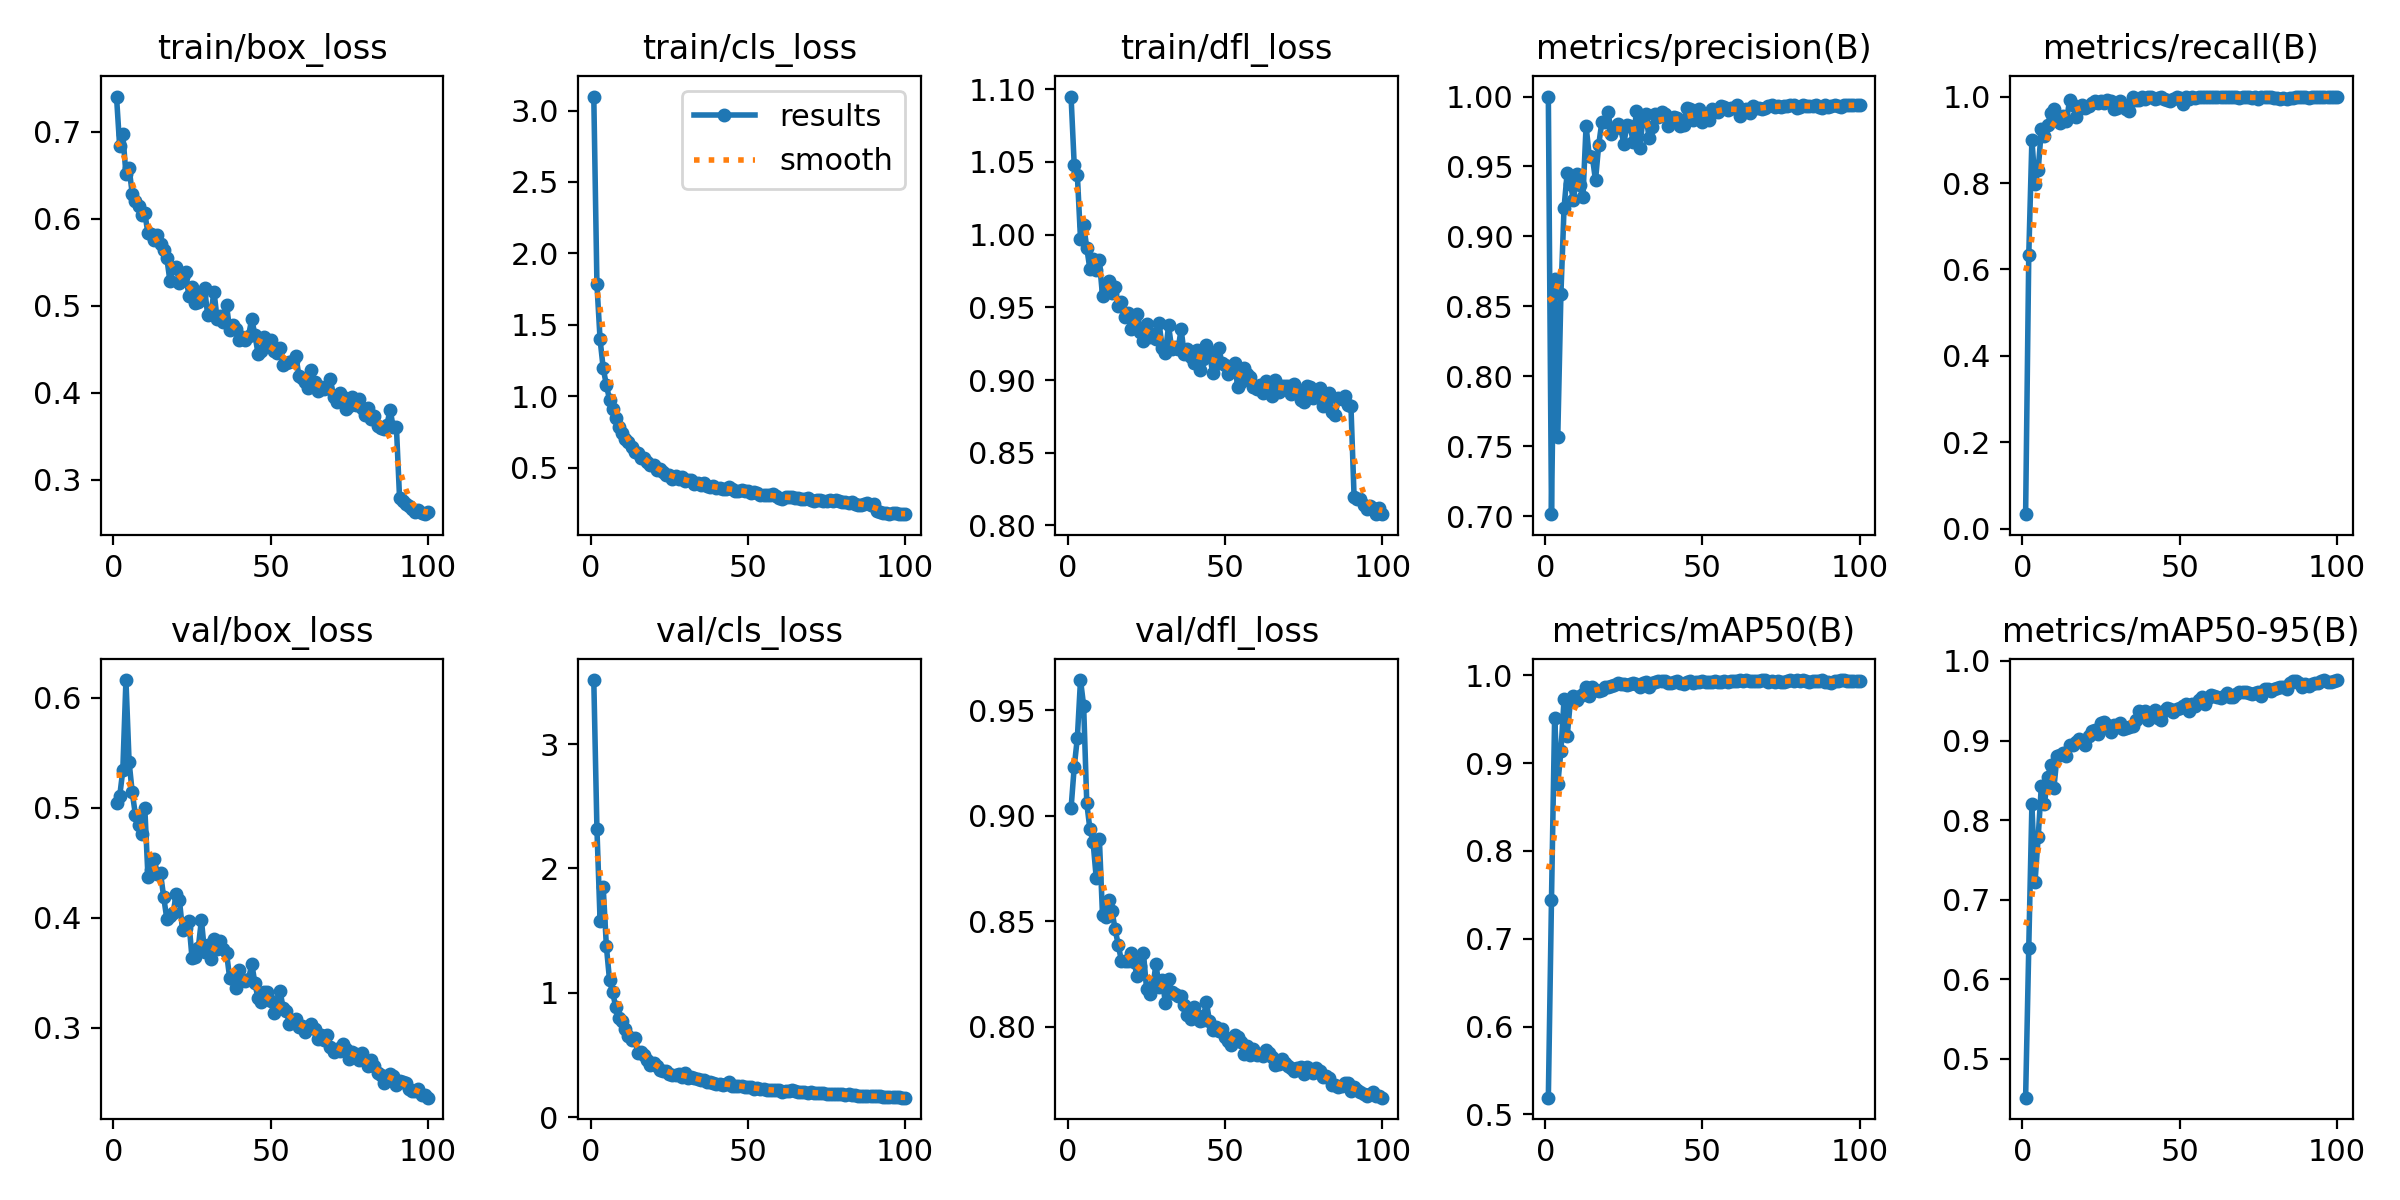

The data file committed next to this chart (first rows):
epoch, time, train/box_loss, train/cls_loss, train/dfl_loss, metrics/precision(B), metrics/recall(B), metrics/mAP50(B), metrics/mAP50-95(B), val/box_loss, val/cls_loss, val/dfl_loss, lr/pg0, lr/pg1, lr/pg2
1, 571.6, 0.7404, 3.098, 1.095, 1, 0.03388, 0.5189, 0.4511, 0.5047, 3.515, 0.9035, 0.0002727, 0.0002727, 0.0002727
2, 1147, 0.6832, 1.783, 1.048, 0.7015, 0.6323, 0.7444, 0.6395, 0.5102, 2.318, 0.923, 0.0005449, 0.0005449, 0.0005449
3, 1714, 0.6969, 1.398, 1.041, 0.8695, 0.9002, 0.9519, 0.8197, 0.5339, 1.581, 0.9369, 0.0008116, 0.0008116, 0.0008116
4, 2285, 0.6513, 1.195, 0.9972, 0.757, 0.7987, 0.8761, 0.7226, 0.6161, 1.847, 0.9643, 0.0008083, 0.0008083, 0.0008083
5, 2855, 0.6583, 1.079, 1.007, 0.859, 0.8299, 0.9136, 0.7786, 0.5418, 1.374, 0.9522, 0.0008, 0.0008, 0.0008
6, 3425, 0.6287, 0.9765, 0.9908, 0.9206, 0.9242, 0.9729, 0.8429, 0.514, 1.102, 0.9059, 0.0007918, 0.0007918, 0.0007918
7, 3990, 0.6201, 0.9101, 0.976, 0.9457, 0.9079, 0.9306, 0.8206, 0.4938, 1.003, 0.8935, 0.0007835, 0.0007835, 0.0007835
8, 4556, 0.6142, 0.8505, 0.983, 0.9374, 0.9339, 0.9705, 0.854, 0.4844, 0.8819, 0.8875, 0.0007753, 0.0007753, 0.0007753
9, 5123, 0.604, 0.7872, 0.9756, 0.9261, 0.9627, 0.9763, 0.8688, 0.4757, 0.7939, 0.8706, 0.000767, 0.000767, 0.000767
10, 5688, 0.6062, 0.7439, 0.9823, 0.9447, 0.9703, 0.9724, 0.8408, 0.4995, 0.7727, 0.8891, 0.0007588, 0.0007588, 0.0007588
11, 6253, 0.5832, 0.7026, 0.9578, 0.9364, 0.9455, 0.9769, 0.8804, 0.4373, 0.7048, 0.8529, 0.0007505, 0.0007505, 0.0007505
12, 6818, 0.582, 0.6775, 0.9618, 0.9279, 0.9395, 0.9789, 0.8811, 0.4434, 0.655, 0.852, 0.0007423, 0.0007423, 0.0007423
13, 7385, 0.5759, 0.6475, 0.9682, 0.979, 0.9557, 0.9873, 0.8841, 0.4532, 0.6194, 0.8601, 0.000734, 0.000734, 0.000734
14, 7949, 0.5808, 0.6058, 0.9596, 0.9578, 0.9437, 0.9765, 0.881, 0.4401, 0.6341, 0.8549, 0.0007258, 0.0007258, 0.0007258
15, 8515, 0.5715, 0.5993, 0.9641, 0.9569, 0.9924, 0.9864, 0.8942, 0.4403, 0.5165, 0.8463, 0.0007175, 0.0007175, 0.0007175
16, 9080, 0.5643, 0.5702, 0.9508, 0.94, 0.9804, 0.9838, 0.8946, 0.4188, 0.5209, 0.8388, 0.0007093, 0.0007093, 0.0007093
17, 9650, 0.5545, 0.567, 0.954, 0.9651, 0.9522, 0.9819, 0.8986, 0.3988, 0.4964, 0.8313, 0.0007011, 0.0007011, 0.0007011
18, 10214, 0.5281, 0.5363, 0.9433, 0.9816, 0.9707, 0.9837, 0.9013, 0.4013, 0.4561, 0.8313, 0.0006928, 0.0006928, 0.0006928
19, 10779, 0.5435, 0.5215, 0.9461, 0.982, 0.9807, 0.987, 0.8994, 0.4045, 0.416, 0.8309, 0.0006846, 0.0006846, 0.0006846
20, 11345, 0.5446, 0.5173, 0.9348, 0.9893, 0.9732, 0.9873, 0.8948, 0.4213, 0.4354, 0.8351, 0.0006763, 0.0006763, 0.0006763
21, 11910, 0.5257, 0.4863, 0.9412, 0.9729, 0.9788, 0.9875, 0.9057, 0.4159, 0.4124, 0.8308, 0.0006681, 0.0006681, 0.0006681
22, 12476, 0.533, 0.4867, 0.9454, 0.9778, 0.9857, 0.9896, 0.9122, 0.3887, 0.3807, 0.8239, 0.0006598, 0.0006598, 0.0006598
23, 13041, 0.5385, 0.4723, 0.9332, 0.9803, 0.9889, 0.9911, 0.9134, 0.3902, 0.3715, 0.8288, 0.0006516, 0.0006516, 0.0006516
24, 13607, 0.511, 0.4449, 0.9266, 0.9775, 0.9843, 0.9904, 0.9084, 0.397, 0.3726, 0.8351, 0.0006433, 0.0006433, 0.0006433
25, 14174, 0.5216, 0.4494, 0.9388, 0.9663, 0.9889, 0.9904, 0.9218, 0.3635, 0.3496, 0.8181, 0.0006351, 0.0006351, 0.0006351
26, 14739, 0.5037, 0.4171, 0.9293, 0.9795, 0.9854, 0.9895, 0.9238, 0.364, 0.3369, 0.8157, 0.0006268, 0.0006268, 0.0006268
27, 15304, 0.5044, 0.4377, 0.9318, 0.9789, 0.9917, 0.9904, 0.9191, 0.3726, 0.3409, 0.8191, 0.0006186, 0.0006186, 0.0006186
28, 15869, 0.5121, 0.4203, 0.928, 0.9676, 0.9904, 0.9919, 0.9108, 0.3977, 0.3499, 0.8296, 0.0006103, 0.0006103, 0.0006103
29, 16433, 0.5202, 0.4325, 0.9389, 0.9895, 0.9721, 0.9901, 0.9189, 0.3685, 0.3249, 0.8187, 0.0006021, 0.0006021, 0.0006021
30, 17000, 0.489, 0.4053, 0.9218, 0.9629, 0.9726, 0.987, 0.9169, 0.3751, 0.3567, 0.8223, 0.0005938, 0.0005938, 0.0005938
31, 17564, 0.4908, 0.4134, 0.9183, 0.9822, 0.99, 0.9915, 0.9224, 0.3623, 0.3131, 0.8112, 0.0005856, 0.0005856, 0.0005856
32, 18132, 0.5161, 0.4122, 0.9375, 0.9878, 0.9805, 0.9924, 0.9149, 0.3807, 0.3229, 0.8228, 0.0005774, 0.0005774, 0.0005774
33, 18697, 0.4848, 0.3861, 0.9215, 0.9707, 0.9722, 0.9873, 0.916, 0.3714, 0.3148, 0.8165, 0.0005691, 0.0005691, 0.0005691
34, 19261, 0.4881, 0.3905, 0.9228, 0.9783, 0.9658, 0.9914, 0.9175, 0.379, 0.307, 0.8153, 0.0005609, 0.0005609, 0.0005609
35, 19828, 0.4817, 0.3779, 0.9211, 0.9874, 0.9983, 0.9922, 0.9182, 0.3711, 0.298, 0.8147, 0.0005526, 0.0005526, 0.0005526
36, 20394, 0.5003, 0.3946, 0.9348, 0.9854, 0.9928, 0.9936, 0.9257, 0.3676, 0.2996, 0.8146, 0.0005444, 0.0005444, 0.0005444
37, 20958, 0.4718, 0.3715, 0.9177, 0.9887, 0.9911, 0.9938, 0.9374, 0.3447, 0.2792, 0.8101, 0.0005361, 0.0005361, 0.0005361
38, 21523, 0.4782, 0.363, 0.9212, 0.9872, 0.9978, 0.9932, 0.9312, 0.3438, 0.2778, 0.8056, 0.0005279, 0.0005279, 0.0005279
39, 22088, 0.4728, 0.3715, 0.9156, 0.9789, 0.9933, 0.9918, 0.9367, 0.3358, 0.2749, 0.8035, 0.0005196, 0.0005196, 0.0005196
40, 22654, 0.4606, 0.357, 0.9114, 0.9816, 0.9983, 0.9914, 0.926, 0.3523, 0.2677, 0.8092, 0.0005114, 0.0005114, 0.0005114
41, 23219, 0.4641, 0.3589, 0.9206, 0.9852, 0.998, 0.9925, 0.9329, 0.343, 0.2661, 0.8056, 0.0005031, 0.0005031, 0.0005031
42, 23786, 0.4603, 0.3516, 0.907, 0.9848, 0.9952, 0.9938, 0.9382, 0.342, 0.2606, 0.8027, 0.0004949, 0.0004949, 0.0004949
43, 24351, 0.4657, 0.35, 0.9146, 0.9786, 0.9974, 0.9914, 0.9283, 0.3438, 0.2695, 0.8034, 0.0004866, 0.0004866, 0.0004866
44, 24910, 0.4848, 0.3606, 0.9237, 0.9797, 0.9981, 0.99, 0.9256, 0.3583, 0.2786, 0.8119, 0.0004784, 0.0004784, 0.0004784
45, 25473, 0.4667, 0.3522, 0.9195, 0.9919, 0.9938, 0.9928, 0.9365, 0.3406, 0.2511, 0.8028, 0.0004701, 0.0004701, 0.0004701
46, 26037, 0.445, 0.3345, 0.9047, 0.9913, 0.9919, 0.9931, 0.9412, 0.3266, 0.2513, 0.7983, 0.0004619, 0.0004619, 0.0004619
47, 26603, 0.4478, 0.3353, 0.9112, 0.983, 0.9899, 0.991, 0.94, 0.323, 0.2507, 0.7997, 0.0004537, 0.0004537, 0.0004537
48, 27167, 0.4635, 0.3408, 0.9218, 0.9896, 0.9951, 0.9923, 0.9359, 0.332, 0.2472, 0.7982, 0.0004454, 0.0004454, 0.0004454
49, 27734, 0.4587, 0.3376, 0.9115, 0.9914, 0.9983, 0.9921, 0.9391, 0.3323, 0.2434, 0.7991, 0.0004372, 0.0004372, 0.0004372
50, 28298, 0.4602, 0.338, 0.9102, 0.9821, 0.9965, 0.9939, 0.9414, 0.3243, 0.2429, 0.7951, 0.0004289, 0.0004289, 0.0004289
51, 28862, 0.4482, 0.3207, 0.904, 0.9869, 0.9832, 0.9919, 0.9429, 0.3137, 0.2399, 0.7934, 0.0004207, 0.0004207, 0.0004207
52, 29430, 0.4462, 0.3258, 0.9067, 0.9834, 1, 0.993, 0.9463, 0.3183, 0.2287, 0.7913, 0.0004124, 0.0004124, 0.0004124
53, 29996, 0.4515, 0.3229, 0.9114, 0.9908, 0.9955, 0.9926, 0.9374, 0.3331, 0.2295, 0.7961, 0.0004042, 0.0004042, 0.0004042
54, 30560, 0.432, 0.3069, 0.8953, 0.9897, 0.9983, 0.9935, 0.946, 0.3178, 0.2243, 0.7949, 0.0003959, 0.0003959, 0.0003959
55, 31128, 0.4338, 0.3088, 0.8986, 0.9891, 0.997, 0.9927, 0.943, 0.3147, 0.2261, 0.7929, 0.0003877, 0.0003877, 0.0003877
56, 31693, 0.4358, 0.3052, 0.908, 0.9929, 0.9982, 0.9924, 0.9504, 0.3033, 0.2158, 0.787, 0.0003794, 0.0003794, 0.0003794
57, 32252, 0.4368, 0.3087, 0.9041, 0.9924, 0.9998, 0.9931, 0.9545, 0.3048, 0.217, 0.7907, 0.0003712, 0.0003712, 0.0003712
58, 32817, 0.4427, 0.313, 0.9018, 0.9905, 1, 0.9928, 0.9453, 0.3078, 0.2161, 0.7868, 0.0003629, 0.0003629, 0.0003629
59, 33382, 0.4195, 0.3009, 0.8951, 0.9917, 1, 0.9937, 0.9534, 0.3008, 0.2142, 0.7892, 0.0003547, 0.0003547, 0.0003547
60, 33946, 0.4171, 0.2901, 0.894, 0.992, 0.9987, 0.9939, 0.9568, 0.3011, 0.2163, 0.7867, 0.0003464, 0.0003464, 0.0003464
... 40 more rows
